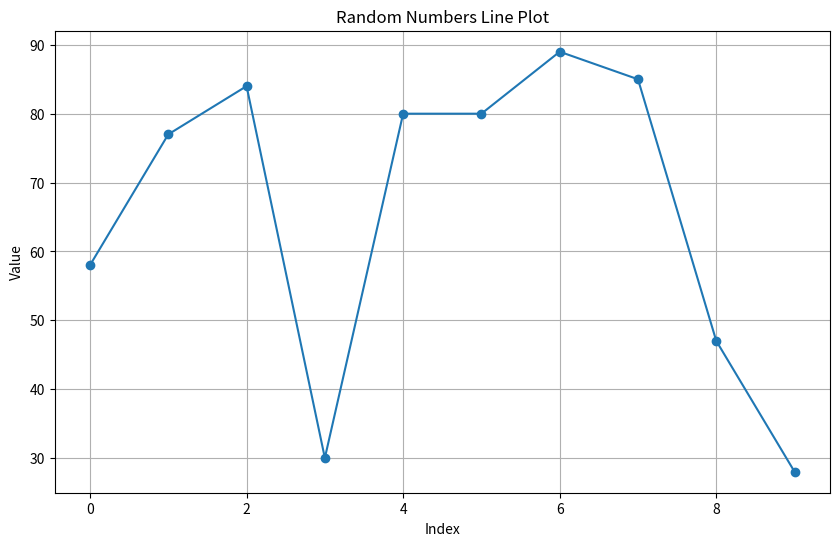
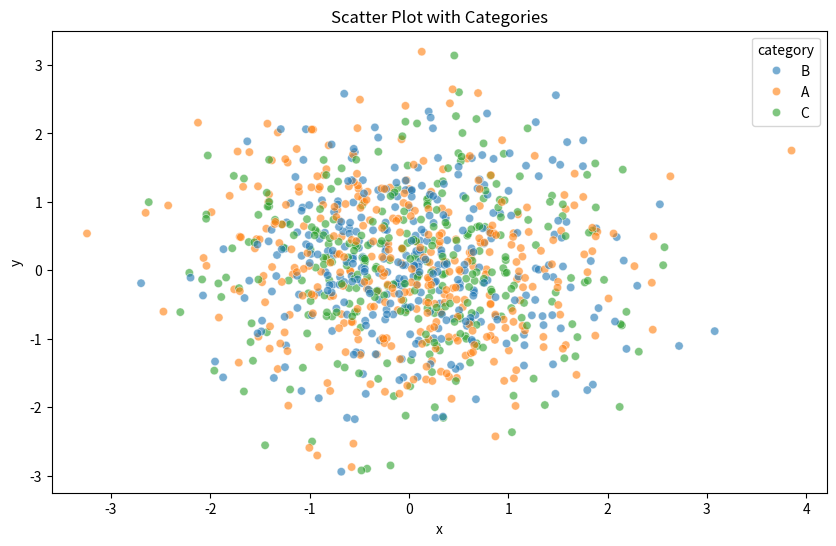
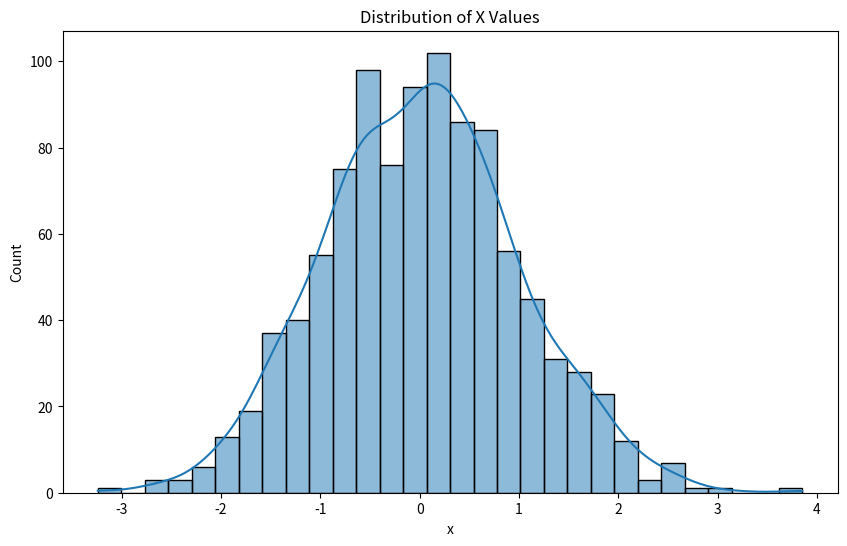

Write the Python code that produced these figures, in order.
# %% [markdown]
# # Data Analysis and Visualization Demo
# This notebook-style script demonstrates various Python capabilities including:
# * Random data generation
# * Data visualization
# * Statistical analysis
# * Console animations

# %% [markdown]
# ## Setup
# First, let's import all necessary libraries

# %%
import numpy as np
import matplotlib.pyplot as plt
import seaborn as sns
import pandas as pd
from random import randint, choice
import time

# %% [markdown]
# ## Fun Facts Section
# Let's start with some random Python fun facts!

# %%
fun_facts = [
    "Python was named after Monty Python, not the snake!",
    "The first version of Python was released in 1991",
    "Python uses indentation for code blocks instead of curly braces",
    "Python has a zen philosophy - import this",
]

print("\n=== Random Fun Facts ===")
print(choice(fun_facts))

# %% [markdown]
# ## Random Data Generation
# Generate and visualize some random numbers

# %%
print("\n=== Random Number Generation ===")
random_numbers = [randint(1, 100) for _ in range(10)]
print(f"Random numbers: {random_numbers}")

# %%
# Create a simple line plot
plt.figure(figsize=(10, 6))
plt.plot(random_numbers, marker='o')
plt.title('Random Numbers Line Plot')
plt.xlabel('Index')
plt.ylabel('Value')
plt.grid(True)
plt.savefig('line_plot.png')
plt.close()

# %% [markdown]
# ## Advanced Data Visualization
# Create a more complex dataset and visualize it using different techniques

# %%
print("\n=== Creating Sample Dataset ===")
np.random.seed(42)
data = {
    'x': np.random.normal(0, 1, 1000),
    'y': np.random.normal(0, 1, 1000),
    'category': [choice(['A', 'B', 'C']) for _ in range(1000)]
}
df = pd.DataFrame(data)

# %%
# Create a scatter plot with different categories
plt.figure(figsize=(10, 6))
sns.scatterplot(data=df, x='x', y='y', hue='category', alpha=0.6)
plt.title('Scatter Plot with Categories')
plt.savefig('scatter_plot.png')
plt.close()

# %%
# Create a histogram
plt.figure(figsize=(10, 6))
sns.histplot(data=df, x='x', bins=30, kde=True)
plt.title('Distribution of X Values')
plt.savefig('histogram.png')
plt.close()

# %% [markdown]
# ## Statistical Analysis
# Let's look at some basic statistics of our dataset

# %%
print("\n=== Data Statistics ===")
print(df.describe())

# %% [markdown]
# ## Fun Animation
# Finally, let's create a simple loading animation in the console

# %%
print("\n=== Loading Animation ===")
for _ in range(10):
    for char in '|/-\\':
        print(f'\rProcessing {char}', end='')
        time.sleep(0.1)

print("\n\nAll visualizations have been saved!") 
